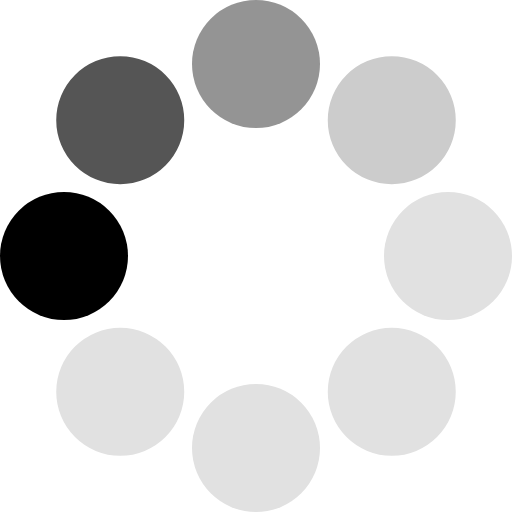
t = 0.00 s
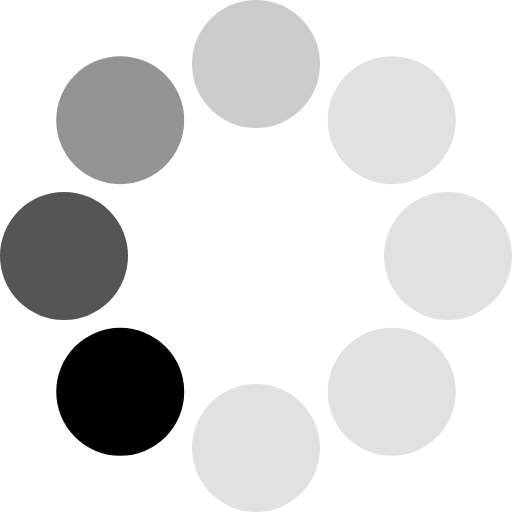
t = 0.14 s
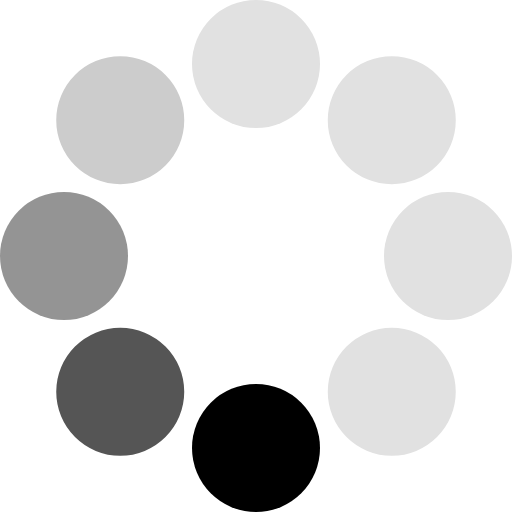
t = 0.26 s
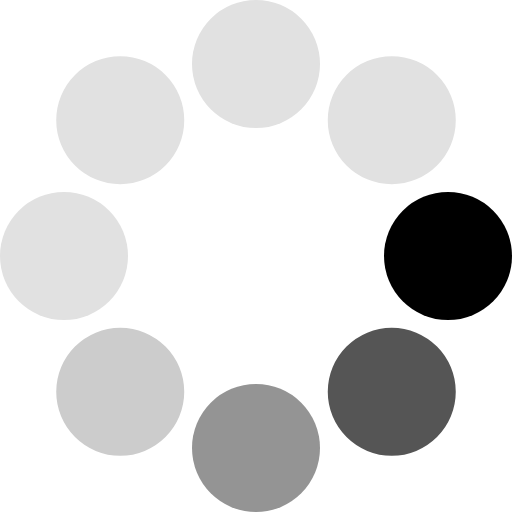
t = 0.40 s
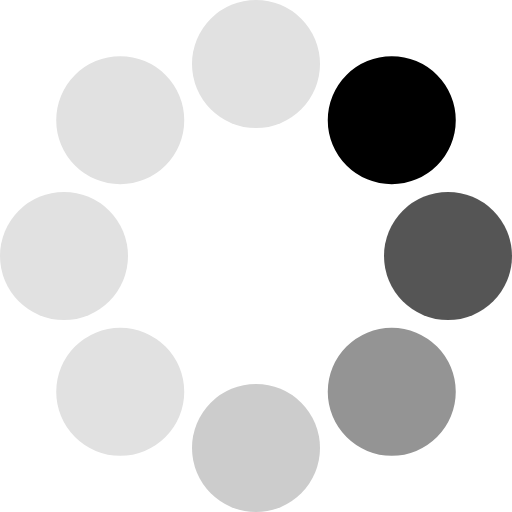
t = 0.54 s
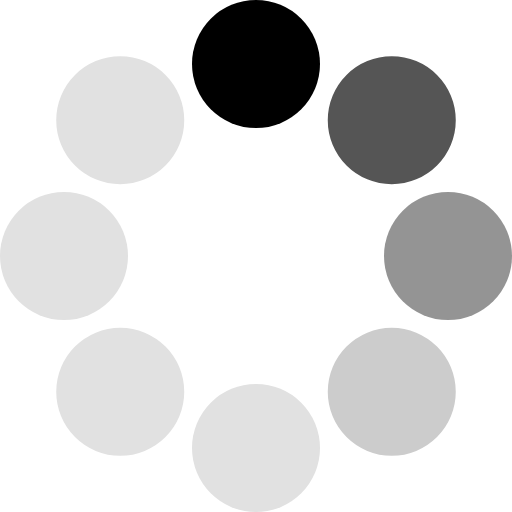
t = 0.66 s

The animated SVG that drew these frames (rendered in a browser with its animation timeline set to each time). Animation: 1 SMIL element (animateTransform=1); one cycle of 0.80 s, repeats indefinitely.

<?xml version="1.0" encoding="UTF-8" standalone="no"?><svg xmlns:svg="http://www.w3.org/2000/svg" xmlns="http://www.w3.org/2000/svg" xmlns:xlink="http://www.w3.org/1999/xlink" version="1.0" width="64px" height="64px" viewBox="0 0 128 128" xml:space="preserve"><g><circle cx="16" cy="64" r="16" fill="#000000"/><circle cx="16" cy="64" r="16" fill="#555555" transform="rotate(45,64,64)"/><circle cx="16" cy="64" r="16" fill="#949494" transform="rotate(90,64,64)"/><circle cx="16" cy="64" r="16" fill="#cccccc" transform="rotate(135,64,64)"/><circle cx="16" cy="64" r="16" fill="#e1e1e1" transform="rotate(180,64,64)"/><circle cx="16" cy="64" r="16" fill="#e1e1e1" transform="rotate(225,64,64)"/><circle cx="16" cy="64" r="16" fill="#e1e1e1" transform="rotate(270,64,64)"/><circle cx="16" cy="64" r="16" fill="#e1e1e1" transform="rotate(315,64,64)"/><animateTransform attributeName="transform" type="rotate" values="0 64 64;315 64 64;270 64 64;225 64 64;180 64 64;135 64 64;90 64 64;45 64 64" calcMode="discrete" dur="800ms" repeatCount="indefinite"></animateTransform></g></svg>